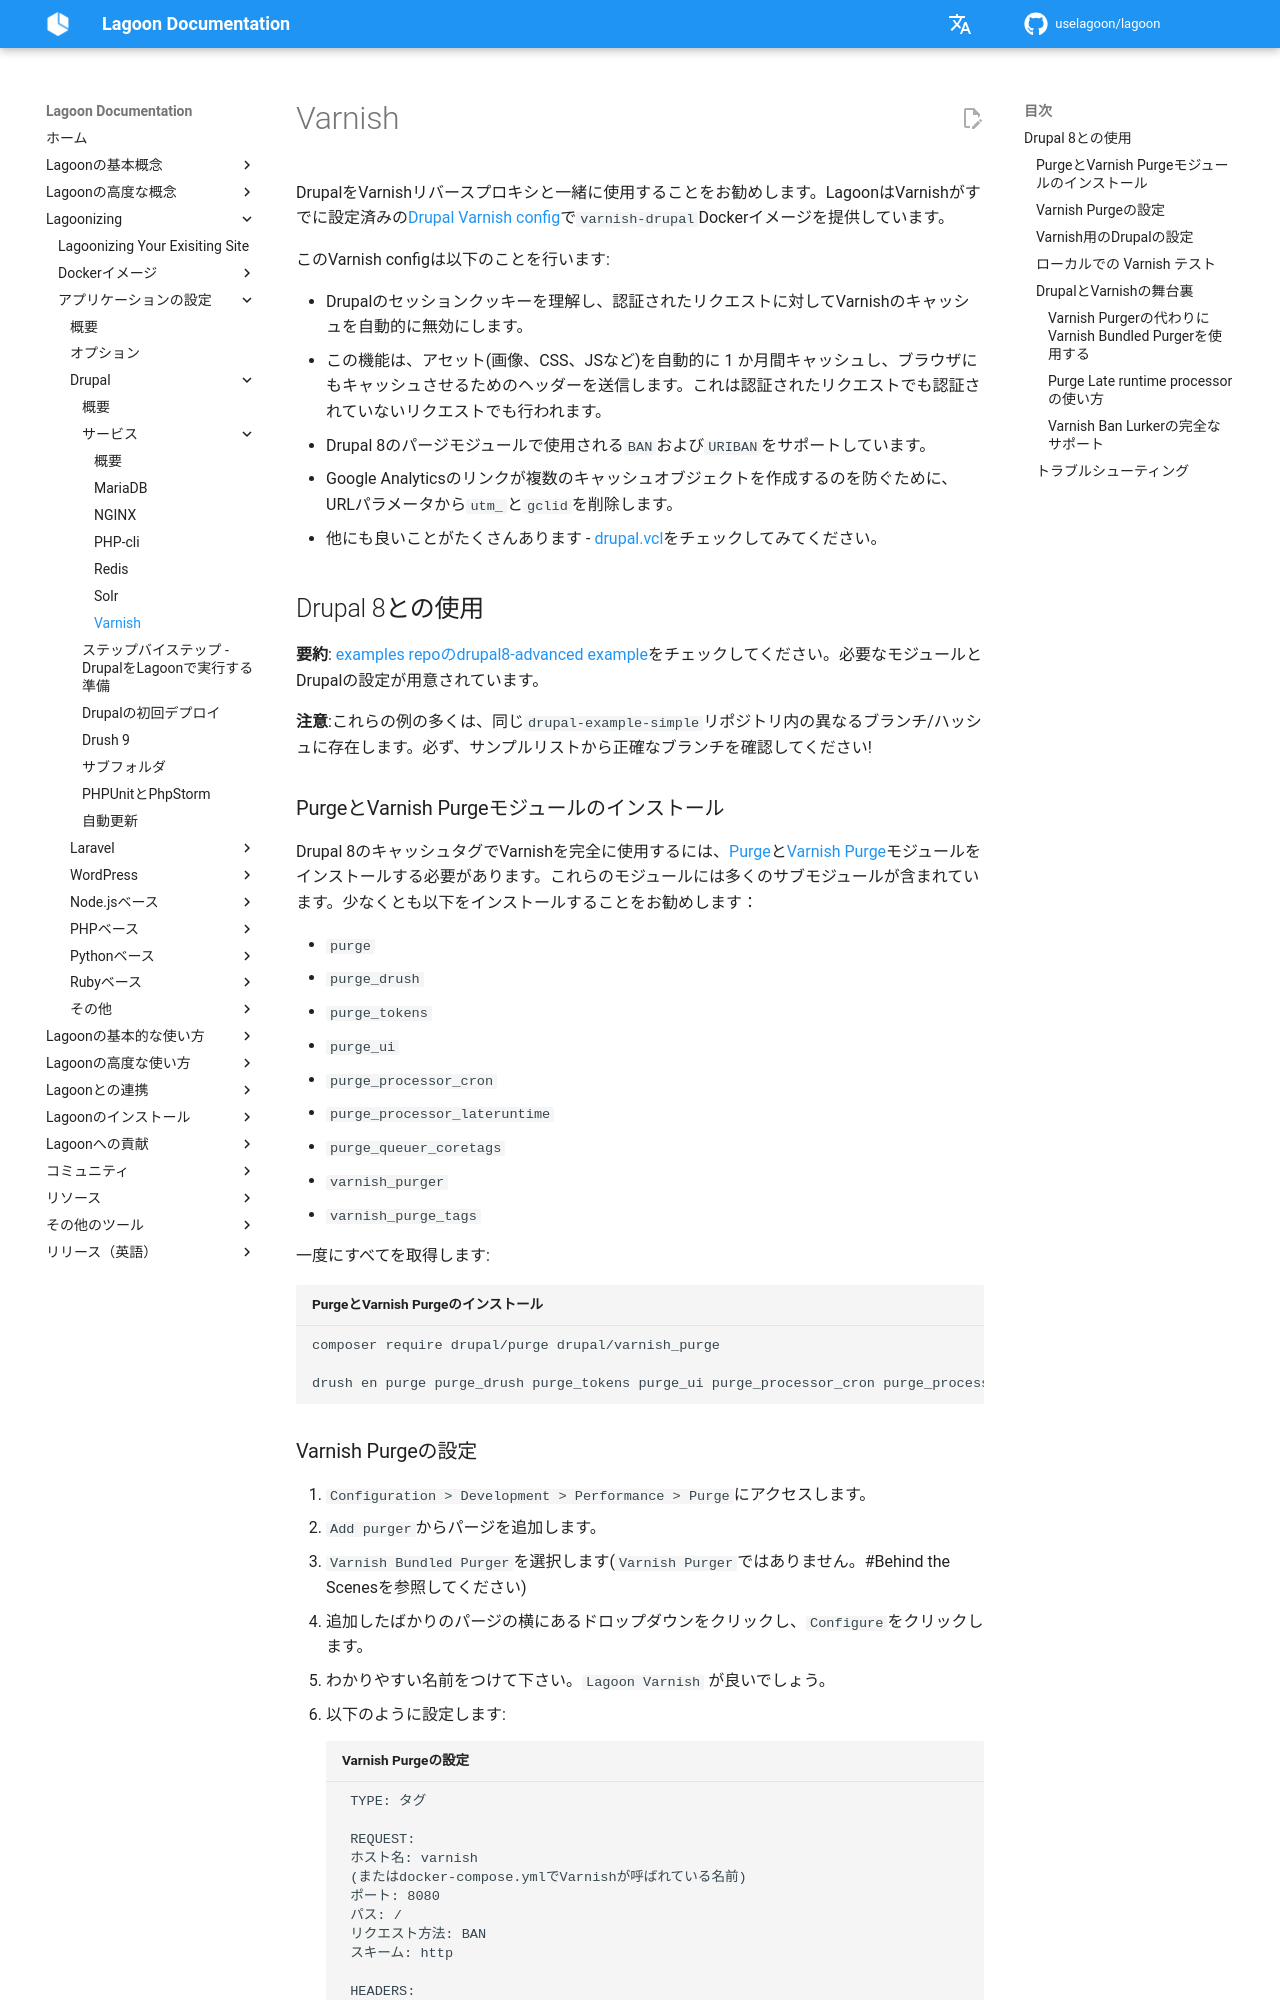

repository: uselagoon/lagoon · page: ja/applications/drupal/services/varnish/index.html · generator: mkdocs

# Varnish

DrupalをVarnishリバースプロキシと一緒に使用することをお勧めします。LagoonはVarnishがすでに設定済みの[Drupal Varnish config](https://github.com/uselagoon/lagoon-images/blob/main/images/varnish-drupal/drupal.vcl)で`varnish-drupal`Dockerイメージを提供しています。

このVarnish configは以下のことを行います:

* Drupalのセッションクッキーを理解し、認証されたリクエストに対してVarnishのキャッシュを自動的に無効にします。
* この機能は、アセット(画像、CSS、JSなど)を自動的に 1 か月間キャッシュし、ブラウザにもキャッシュさせるためのヘッダーを送信します。これは認証されたリクエストでも認証されていないリクエストでも行われます。
* Drupal 8のパージモジュールで使用される`BAN`および`URIBAN`をサポートしています。
* Google Analyticsのリンクが複数のキャッシュオブジェクトを作成するのを防ぐために、URLパラメータから`utm_`と`gclid`を削除します。
* 他にも良いことがたくさんあります - [drupal.vcl](https://github.com/uselagoon/lagoon-images/blob/main/images/varnish-drupal/drupal.vcl)をチェックしてみてください。

## Drupal 8との使用

**要約**: [examples repoのdrupal8-advanced example](https://github.com/uselagoon/lagoon-examples)をチェックしてください。必要なモジュールとDrupalの設定が用意されています。

**注意**:これらの例の多くは、同じ`drupal-example-simple`リポジトリ内の異なるブランチ/ハッシュに存在します。必ず、サンプルリストから正確なブランチを確認してください!

### PurgeとVarnish Purgeモジュールのインストール

Drupal 8のキャッシュタグでVarnishを完全に使用するには、[Purge](https://www.drupal.org/project/purge)と[Varnish Purge](https://www.drupal.org/project/varnish_purge)モジュールをインストールする必要があります。これらのモジュールには多くのサブモジュールが含まれています。少なくとも以下をインストールすることをお勧めします：

* `purge`
* `purge_drush`
* `purge_tokens`
* `purge_ui`
* `purge_processor_cron`
* `purge_processor_lateruntime`
* `purge_queuer_coretags`
* `varnish_purger`
* `varnish_purge_tags`

一度にすべてを取得します:

```bash title="PurgeとVarnish Purgeのインストール"
composer require drupal/purge drupal/varnish_purge

drush en purge purge_drush purge_tokens purge_ui purge_processor_cron purge_processor_lateruntime purge_queuer_coretags varnish_purger varnish_purge_tags
```

### Varnish Purgeの設定

1. `Configuration > Development > Performance > Purge`にアクセスします。
2. `Add purger`からパージを追加します。
3. `Varnish Bundled Purger`を選択します\(`Varnish Purger`ではありません。\#Behind the Scenesを参照してください\)
4. 追加したばかりのパージの横にあるドロップダウンをクリックし、`Configure`をクリックします。
5. わかりやすい名前をつけて下さい。`Lagoon Varnish` が良いでしょう。
6. 以下のように設定します:

   ```text title="Varnish Purgeの設定"
    TYPE: タグ

    REQUEST:
    ホスト名: varnish
    (またはdocker-compose.ymlでVarnishが呼ばれている名前)
    ポート: 8080
    パス: /
    リクエスト方法: BAN
    スキーム: http

    HEADERS:
    ヘッダー: Cache-Tags
    値: [invalidations:separated_pipe]
   ```

7. `Save configuration`設定を保存します。

以上で設定は完了です！ローカルでテストしたい場合は、次のセクションを読んでください。
